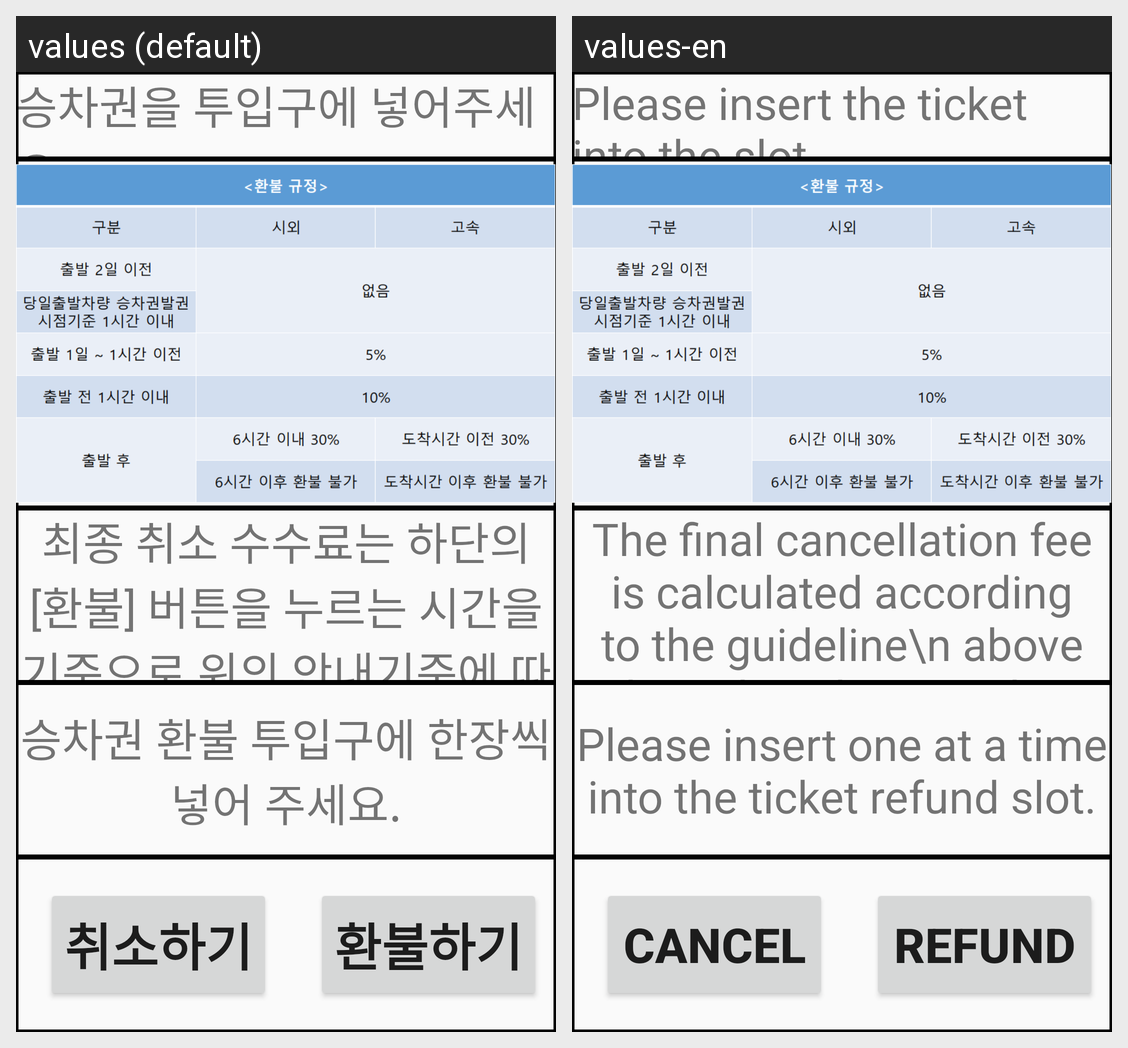

Here is an Android app screen in its default locale and in the app's own translations. Write out the translated-string differences for the strings that appear on this screen.
Android screen res/layout/activity_kiosk14_refund.xml rendered under 2 locales, left to right: values (default), values-en. Device: Nexus 5 (rendered at 1080×1920; each locale shown at half size, 540×960, under a caption strip naming it); theme Theme.Kiosk.
Strings drawn on this screen, with the default value and each locale's value (text and hints the layout hard-codes, and strings that could not be matched under every locale, appear in the picture but are not listed):

bus_pushticket
  values: 승차권을 투입구에 넣어주세요.
  values-en: Please insert the ticket into the slot

bus_tax
  values: 최종 취소 수수료는 하단의 [환불] 버튼을 누르는 시간을 기준으로 위의 안내기준에 따라 계산됩니다. ※ 카드 취소는 최대 7일 정도 소요될 수 있습니다. 자세한 사항은 카드사로 문의하시길 바랍니다.
  values-en: The final cancellation fee is calculated according to the guideline\n above based on the time the [Refund] button at the bottom is pressed.

bus_pushoneticket
  values: 승차권 환불 투입구에 한장씩 넣어 주세요.
  values-en: Please insert one at a time into the ticket refund slot.

b_cancel
  values: 취소하기
  values-en: Cancel

bus_refund
  values: 환불하기
  values-en: Refund
